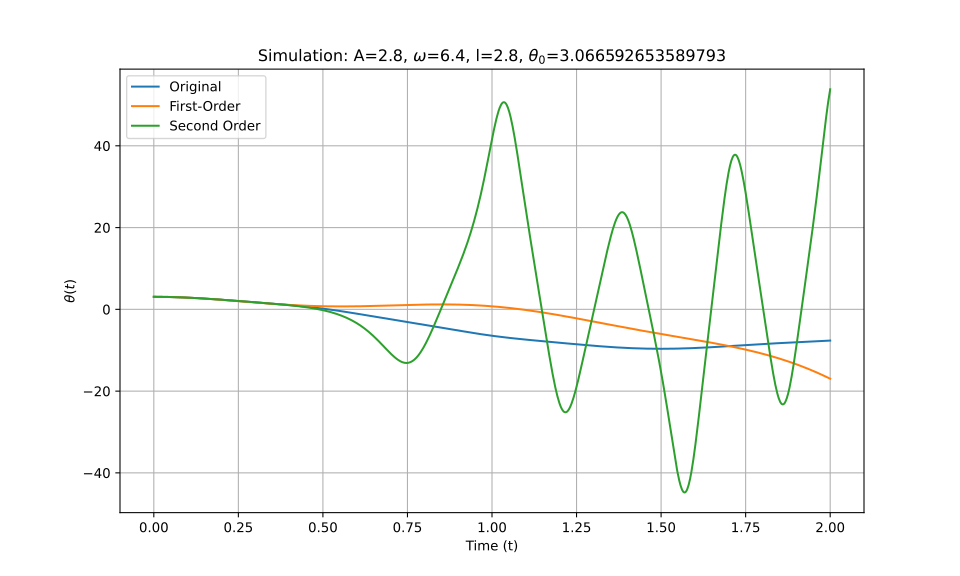

The file beside this chart, header and first rows:
t_eval, Equation_1, Equation_2, Equation_3
0.0, 3.067, 3.067, 3.067
0.002002, 3.067, 3.067, 3.067
0.004004, 3.066, 3.066, 3.066
0.006006, 3.066, 3.066, 3.066
0.008008, 3.065, 3.065, 3.065
0.01001, 3.065, 3.065, 3.065
0.01201, 3.064, 3.064, 3.064
0.01401, 3.063, 3.063, 3.063
0.01602, 3.061, 3.061, 3.061
0.01802, 3.06, 3.06, 3.06
0.02002, 3.058, 3.058, 3.058
0.02202, 3.057, 3.057, 3.057
0.02402, 3.055, 3.055, 3.055
0.02603, 3.053, 3.053, 3.053
0.02803, 3.05, 3.05, 3.05
0.03003, 3.048, 3.048, 3.048
0.03203, 3.046, 3.046, 3.046
0.03403, 3.043, 3.043, 3.043
0.03604, 3.04, 3.04, 3.04
0.03804, 3.037, 3.037, 3.037
0.04004, 3.034, 3.034, 3.034
0.04204, 3.03, 3.03, 3.03
0.04404, 3.027, 3.027, 3.027
0.04605, 3.023, 3.023, 3.023
0.04805, 3.019, 3.019, 3.019
0.05005, 3.015, 3.015, 3.015
0.05205, 3.011, 3.011, 3.011
0.05405, 3.006, 3.007, 3.006
0.05606, 3.002, 3.002, 3.002
0.05806, 2.997, 2.998, 2.997
0.06006, 2.992, 2.993, 2.992
0.06206, 2.987, 2.988, 2.987
0.06406, 2.982, 2.983, 2.982
0.06607, 2.977, 2.978, 2.977
0.06807, 2.972, 2.972, 2.971
0.07007, 2.966, 2.967, 2.966
0.07207, 2.96, 2.961, 2.96
0.07407, 2.954, 2.955, 2.954
0.07608, 2.948, 2.949, 2.948
0.07808, 2.942, 2.943, 2.942
0.08008, 2.936, 2.937, 2.936
0.08208, 2.93, 2.93, 2.929
0.08408, 2.923, 2.924, 2.923
0.08609, 2.916, 2.917, 2.916
0.08809, 2.909, 2.91, 2.909
0.09009, 2.902, 2.903, 2.902
0.09209, 2.895, 2.896, 2.895
0.09409, 2.888, 2.889, 2.888
0.0961, 2.881, 2.881, 2.88
0.0981, 2.873, 2.874, 2.873
0.1001, 2.866, 2.866, 2.865
0.1021, 2.858, 2.858, 2.858
0.1041, 2.85, 2.85, 2.85
0.1061, 2.842, 2.842, 2.842
0.1081, 2.834, 2.834, 2.834
0.1101, 2.826, 2.825, 2.825
0.1121, 2.817, 2.817, 2.817
0.1141, 2.809, 2.808, 2.809
0.1161, 2.8, 2.8, 2.8
0.1181, 2.792, 2.791, 2.791
... 940 more rows
